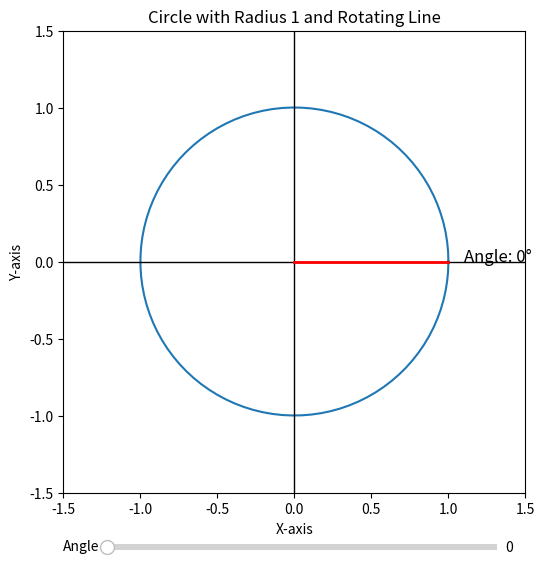

Recreate this plot in Python.
import numpy as np
import matplotlib.pyplot as plt
from matplotlib.widgets import Slider

# Declare global variables 
line = None
fig = None
angle_text = None
ax = None

slider = None

def createCircle():
    global line, fig, ax, angle_text  # Declare these variables as global

    # Create the circle
    theta = np.linspace(0, 2 * np.pi, 100)
    x = np.cos(theta)
    y = np.sin(theta)

    # Set up the plot
    fig, ax = plt.subplots(figsize=(6, 6))
    ax.plot(x, y)  # Circle, by default draws line between points
    ax.axhline(0, color='black',linewidth=1)  # X-axis
    ax.axvline(0, color='black',linewidth=1)  # Y-axis
    ax.set_xlim(-1.5, 1.5)
    ax.set_ylim(-1.5, 1.5)

    # Add line and angle text
    line, = ax.plot([0, 1], [0, 0], color='red', lw=2)  # Initial line
    angle_text = ax.text(1.1, 0, 'Angle: 0°', fontsize=12)

    # Set equal scaling
    ax.set_aspect('equal', adjustable='box')

    # Add labels
    ax.set_title("Circle with Radius 1 and Rotating Line")
    ax.set_xlabel("X-axis")
    ax.set_ylabel("Y-axis")

# Function to update the line position
def update(val):
    global line, angle_text  # Declare line and angle_text as global to modify them

    angle = slider.val
    angle_rad = np.deg2rad(angle)
    
    # Update line
    x_end = np.cos(angle_rad)
    y_end = np.sin(angle_rad)
    line.set_data([0, x_end], [0, y_end])
    
    # Update angle text
    angle_text.set_text(f'Angle: {angle:.1f}°')

    # Redraw the plot
    fig.canvas.draw_idle()
    
def createSlider():
   global slider # Declare slider as global to modify them
   # Slider for angle control
   ax_slider = plt.axes([0.2, 0.01, 0.65, 0.02], facecolor='lightgoldenrodyellow')
   slider = Slider(ax_slider, 'Angle', 0, 360, valinit=0, valstep=1)
   slider.on_changed(update)

createCircle()
createSlider()


# Show the plot with the slider
plt.grid(True)
plt.show()